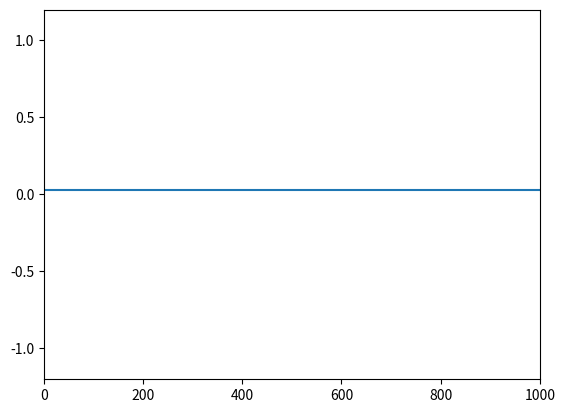

This chart was generated by the following Python code:
import numpy as np
import matplotlib.pyplot as plt
import matplotlib.animation as animation
import time

N = 1000
a = 500
x = np.repeat(1/np.sqrt(N), N)
indices = np.arange(N)

fig, ax = plt.subplots()
ax.set_xlim(0, N)
ax.set_ylim(-1.2, 1.2)
line, = ax.plot(indices, x)

def animate(i):
    global x
    x[a] = -x[a]
    x = 2*np.mean(x) - x
    line.set_ydata(x)
    return line,

ani = animation.FuncAnimation(fig, animate, np.arange(1,100), interval=100)
plt.show()
